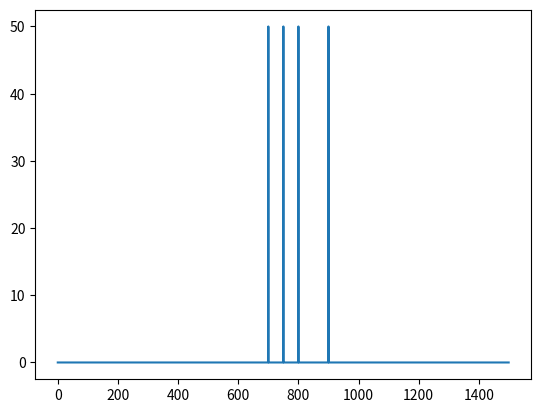
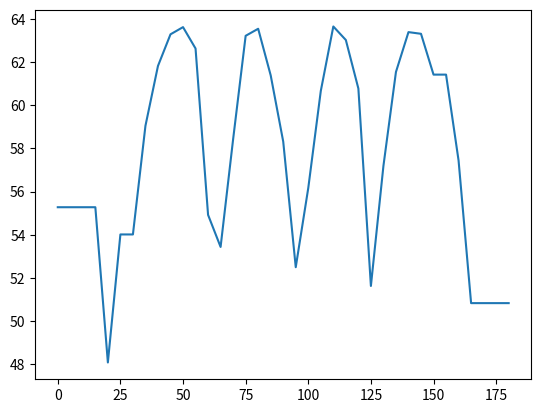
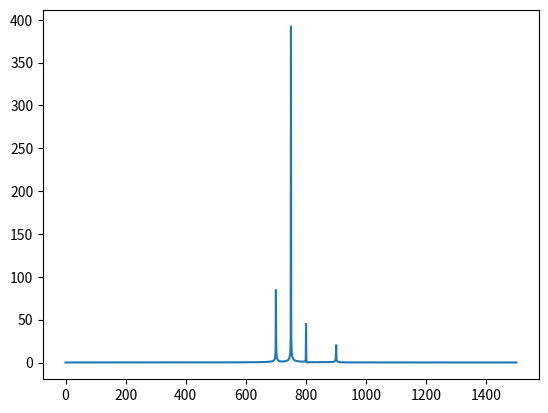
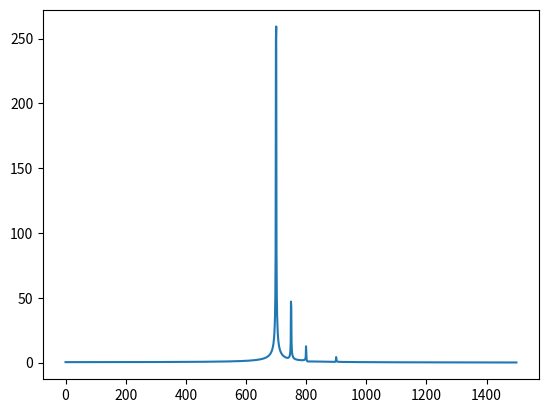
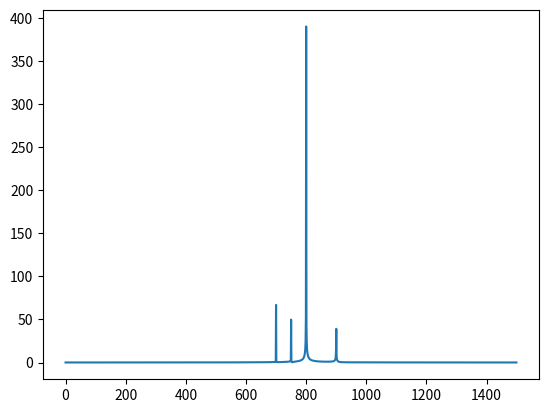
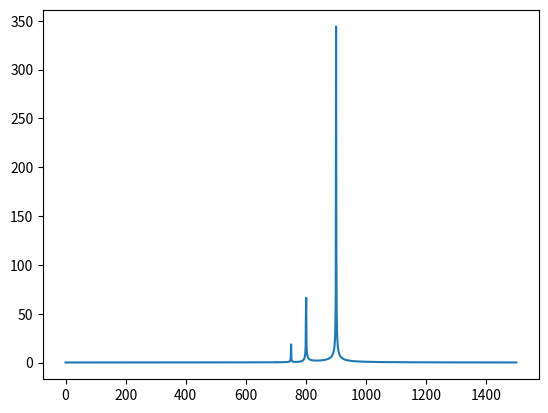

Generate these figures, in order, with matplotlib:
# -*- coding: utf-8 -*-
"""
Spyder Editor

This is a simulation of plane wave beamforming.
"""
from __future__ import division
import numpy as np
import matplotlib.pyplot as plt
import math

N_beam = 8
spacing = 0.2
c = 340

fre_1 = 750
inci_1 = 50  # degree
mag_1 = 50
phi_1 = 0
delta_t_1 = spacing*math.cos(inci_1/180*math.pi)/c

fre_2 = 700
inci_2 = 80 # degree
mag_2 = 50
phi_2 = 0
delta_t_2 = spacing*math.cos(inci_2/180*math.pi)/c

fre_3 = 800
inci_3 = 110
mag_3 = 50
phi_3=0
delta_t_3 = spacing*math.cos(inci_3/180*math.pi)/c

fre_4 = 900
inci_4 = 140
mag_4 = 50
phi_4=0
delta_t_4 = spacing*math.cos(inci_4/180*math.pi)/c

fs = 30000
N = 30000
f_max = 1500
t = np.arange(0,N/fs,1/fs)
f = np.arange(0,f_max,fs/N)

## Generating received signal for microphone array
A_original = np.zeros((N,N_beam))
A_original_f = np.zeros((N,N_beam))
for i in range(1,N_beam+1):
    
    t_temp_1 = t+delta_t_1*(i-1)
    t_temp_2 = t+delta_t_2*(i-1)
    t_temp_3 = t+delta_t_3*(i-1)
    t_temp_4 = t+delta_t_4*(i-1)
    
    A_original[:,i-1] = mag_1*np.sin(2*math.pi*fre_1*t_temp_1+phi_1)+mag_2*np.sin(2*math.pi*fre_2*t_temp_2+phi_2)+mag_3*np.sin(2*math.pi*fre_3*t_temp_3+phi_3)+mag_4*np.sin(2*math.pi*fre_4*t_temp_4+phi_4)
    A_original_f[:,i-1] = abs(np.fft.fft(A_original[:,i-1],N))*2/fs

plt.figure(1)
plt.plot(f,A_original_f[0:len(f),0])
plt.show()

## beamforing analysis
def plane_beamforming(incident_angle, A_original):
    'Performing the plane_beamforming algorithm, incident_angle in degree between incident plane wave and microphone array line'

    delta_t = spacing*math.cos(incident_angle/180*math.pi)/c
    delta_point = int(delta_t*fs)
    Num_max = abs(delta_point)*(N_beam-1)

    A_temp = np.zeros((N+Num_max,N_beam))
    A_filter = np.zeros((N,N_beam))
    result = np.zeros(N-Num_max)

    if delta_point > 0:
        for i in range(1,N_beam+1):
    
            A_temp[0:N+(i-1)*delta_point,i-1] = np.append(np.zeros(((i-1)*delta_point,1)),A_original[:,i-1])
            A_filter[:,i-1] = A_temp[0:N,i-1]
            result = result+A_filter[Num_max:,i-1]

    elif delta_point <= 0:
        for i in range(1,N_beam+1):
    
            A_temp[0:N+abs((N_beam-i)*delta_point),i-1] = np.append(np.zeros(((N_beam-i)*abs(delta_point),1)), A_original[:,i-1])
            A_filter[:,i-1] = A_temp[0:N,i-1]
            result = result+A_filter[Num_max:,i-1]
    return result

power_ = np.zeros(37)
for j in range(0,37):
    
    incident_angle = j*5
    result = plane_beamforming(incident_angle,A_original)
    N_ = len(result)
    result_f = abs(np.fft.fft(result,N_))*2/fs
    power_[j] = 10*math.log(math.sqrt(sum(result_f*result_f)))
    
plt.figure(2)
plt.plot(np.arange(0,37)*5,power_)
plt.show()

incident_angle_1 = 50
result_1 = plane_beamforming(incident_angle_1,A_original)
N_1 = len(result_1)
f_1 = np.arange(0,f_max,fs/N_1)
result_f_1 = abs(np.fft.fft(result_1,N_1))*2/fs
                
plt.figure(3)
plt.plot(f_1,result_f_1[0:len(f_1)])
plt.show()

incident_angle_2 = 80
result_2 = plane_beamforming(incident_angle_2,A_original)
N_2 = len(result_2)
f_2 = np.arange(0,f_max,fs/N_2)
result_f_2 = abs(np.fft.fft(result_2,N_2))*2/fs
                
plt.figure(4)
plt.plot(f_2,result_f_2[0:len(f_2)])
plt.show()

incident_angle_3 = 110
result_3 = plane_beamforming(incident_angle_3,A_original)
N_3 = len(result_3)
f_3 = np.arange(0,f_max,fs/N_3)
result_f_3 = abs(np.fft.fft(result_3,N_3))*2/fs
                
plt.figure(5)
plt.plot(f_3,result_f_3[0:len(f_3)])
plt.show()

incident_angle_4 = 140
result_4 = plane_beamforming(incident_angle_4,A_original)
N_4 = len(result_4)
f_4 = np.arange(0,f_max,fs/N_4)
result_f_4 = abs(np.fft.fft(result_4,N_4))*2/fs
                
plt.figure(6)
plt.plot(f_4,result_f_4[0:len(f_4)])
plt.show()